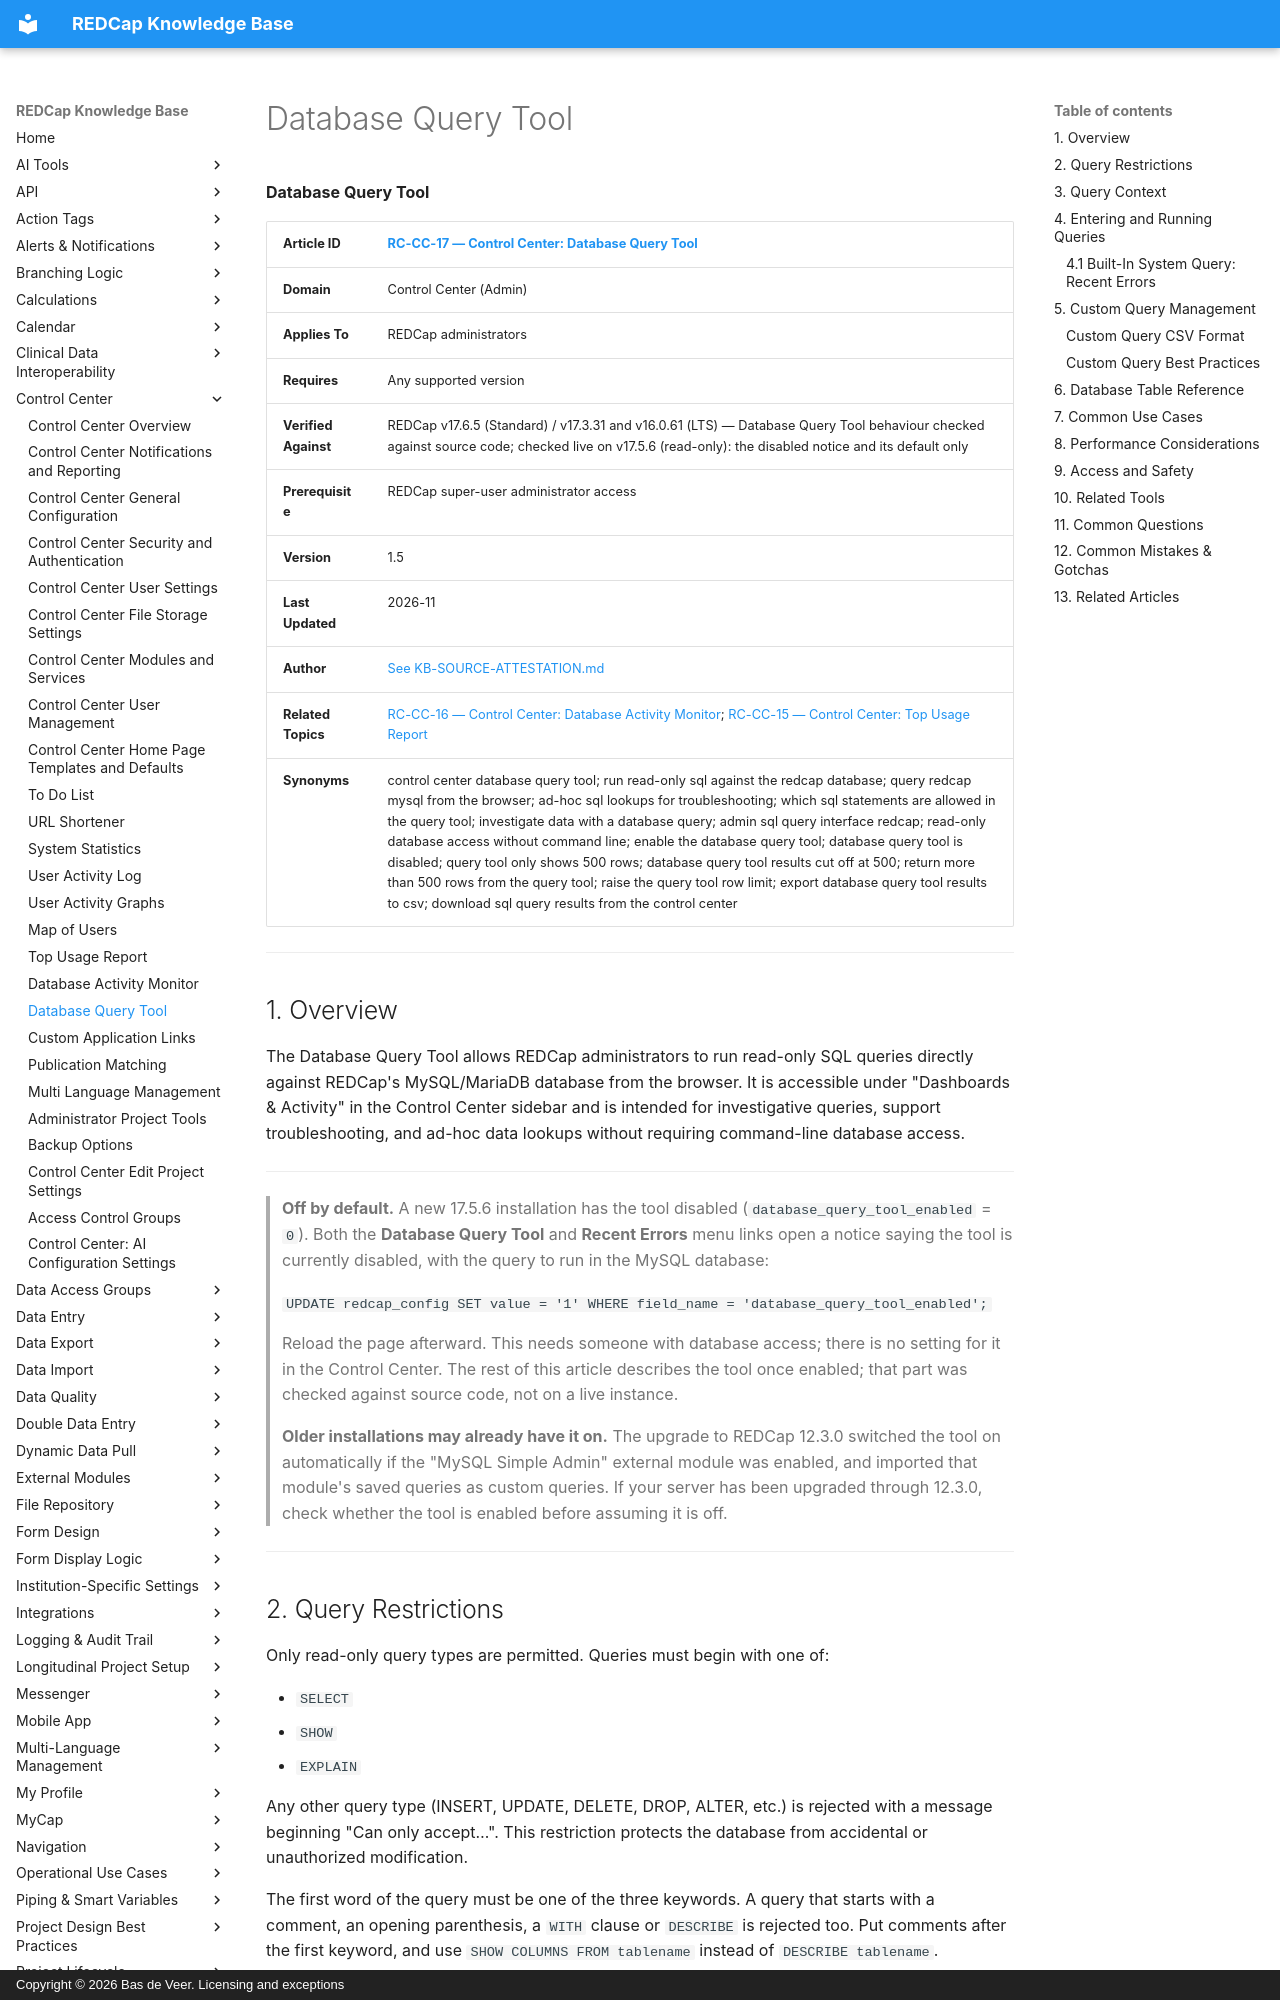

repository: bdeveer/REDCap_KB_RAG · page: RC-CC-17_Database-Query-Tool/index.html · generator: mkdocs · copyright: Copyright © 2026 Bas de Veer. Licensing and exceptions



**Database Query Tool**

| **Article ID** | [RC-CC-17 — Control Center: Database Query Tool](RC-CC-17_Database-Query-Tool.md) |
|---|---|
| **Domain** | Control Center (Admin) |
| **Applies To** | REDCap administrators |
| **Requires** | Any supported version |
| **Verified Against** | REDCap v17.6.5 (Standard) / v17.3.31 and v16.0.61 (LTS) — Database Query Tool behaviour checked against source code; checked live on v17.5.6 (read-only): the disabled notice and its default only |
| **Prerequisite** | REDCap super-user administrator access |
| **Version** | 1.5 |
| **Last Updated** | 2026-11 |
| **Author** | [See KB-SOURCE-ATTESTATION.md](KB-SOURCE-ATTESTATION.md) |
| **Related Topics** | [RC-CC-16 — Control Center: Database Activity Monitor](RC-CC-16_Database-Activity-Monitor.md); [RC-CC-15 — Control Center: Top Usage Report](RC-CC-15_Top-Usage-Report.md)|
| **Synonyms** | control center database query tool; run read-only sql against the redcap database; query redcap mysql from the browser; ad-hoc sql lookups for troubleshooting; which sql statements are allowed in the query tool; investigate data with a database query; admin sql query interface redcap; read-only database access without command line; enable the database query tool; database query tool is disabled; query tool only shows 500 rows; database query tool results cut off at 500; return more than 500 rows from the query tool; raise the query tool row limit; export database query tool results to csv; download sql query results from the control center |

---

## 1. Overview

The Database Query Tool allows REDCap administrators to run read-only SQL queries directly against REDCap's MySQL/MariaDB database from the browser. It is accessible under "Dashboards & Activity" in the Control Center sidebar and is intended for investigative queries, support troubleshooting, and ad-hoc data lookups without requiring command-line database access.

---

> **Off by default.** A new 17.5.6 installation has the tool disabled (`database_query_tool_enabled` = `0`). Both the **Database Query Tool** and **Recent Errors** menu links open a notice saying the tool is currently disabled, with the query to run in the MySQL database:
>
> `UPDATE redcap_config SET value = '1' WHERE field_name = 'database_query_tool_enabled';`
>
> Reload the page afterward. This needs someone with database access; there is no setting for it in the Control Center. The rest of this article describes the tool once enabled; that part was checked against source code, not on a live instance.
>
> **Older installations may already have it on.** The upgrade to REDCap 12.3.0 switched the tool on automatically if the "MySQL Simple Admin" external module was enabled, and imported that module's saved queries as custom queries. If your server has been upgraded through 12.3.0, check whether the tool is enabled before assuming it is off.

---

## 2. Query Restrictions

Only read-only query types are permitted. Queries must begin with one of:

- `SELECT`
- `SHOW`
- `EXPLAIN`

Any other query type (INSERT, UPDATE, DELETE, DROP, ALTER, etc.) is rejected with a message beginning "Can only accept…". This restriction protects the database from accidental or unauthorized modification.

The first word of the query must be one of the three keywords. A query that starts with a comment, an opening parenthesis, a `WITH` clause or `DESCRIBE` is rejected too. Put comments after the first keyword, and use `SHOW COLUMNS FROM tablename` instead of `DESCRIBE tablename`.

---
